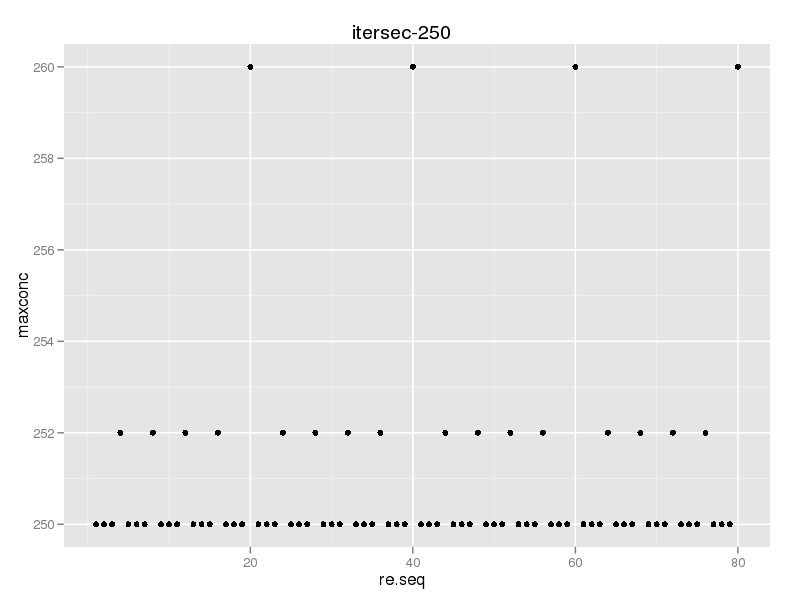

The data file committed next to this chart (first rows):
, re, maxconc
1, 1, 250
2, 2, 250
3, 3, 250
4, 4, 252
5, 5, 250
6, 6, 250
7, 7, 250
8, 8, 252
9, 9, 250
10, 10, 250
11, 11, 250
12, 12, 252
13, 13, 250
14, 14, 250
15, 15, 250
16, 16, 252
17, 17, 250
18, 18, 250
19, 19, 250
20, 20, 260
21, 21, 250
22, 22, 250
23, 23, 250
24, 24, 252
25, 25, 250
26, 26, 250
27, 27, 250
28, 28, 252
29, 29, 250
30, 30, 250
31, 31, 250
32, 32, 252
33, 33, 250
34, 34, 250
35, 35, 250
36, 36, 252
37, 37, 250
38, 38, 250
39, 39, 250
40, 40, 260
41, 41, 250
42, 42, 250
43, 43, 250
44, 44, 252
45, 45, 250
46, 46, 250
47, 47, 250
48, 48, 252
49, 49, 250
50, 50, 250
51, 51, 250
52, 52, 252
53, 53, 250
54, 54, 250
55, 55, 250
56, 56, 252
57, 57, 250
58, 58, 250
59, 59, 250
60, 60, 260
... 20 more rows
